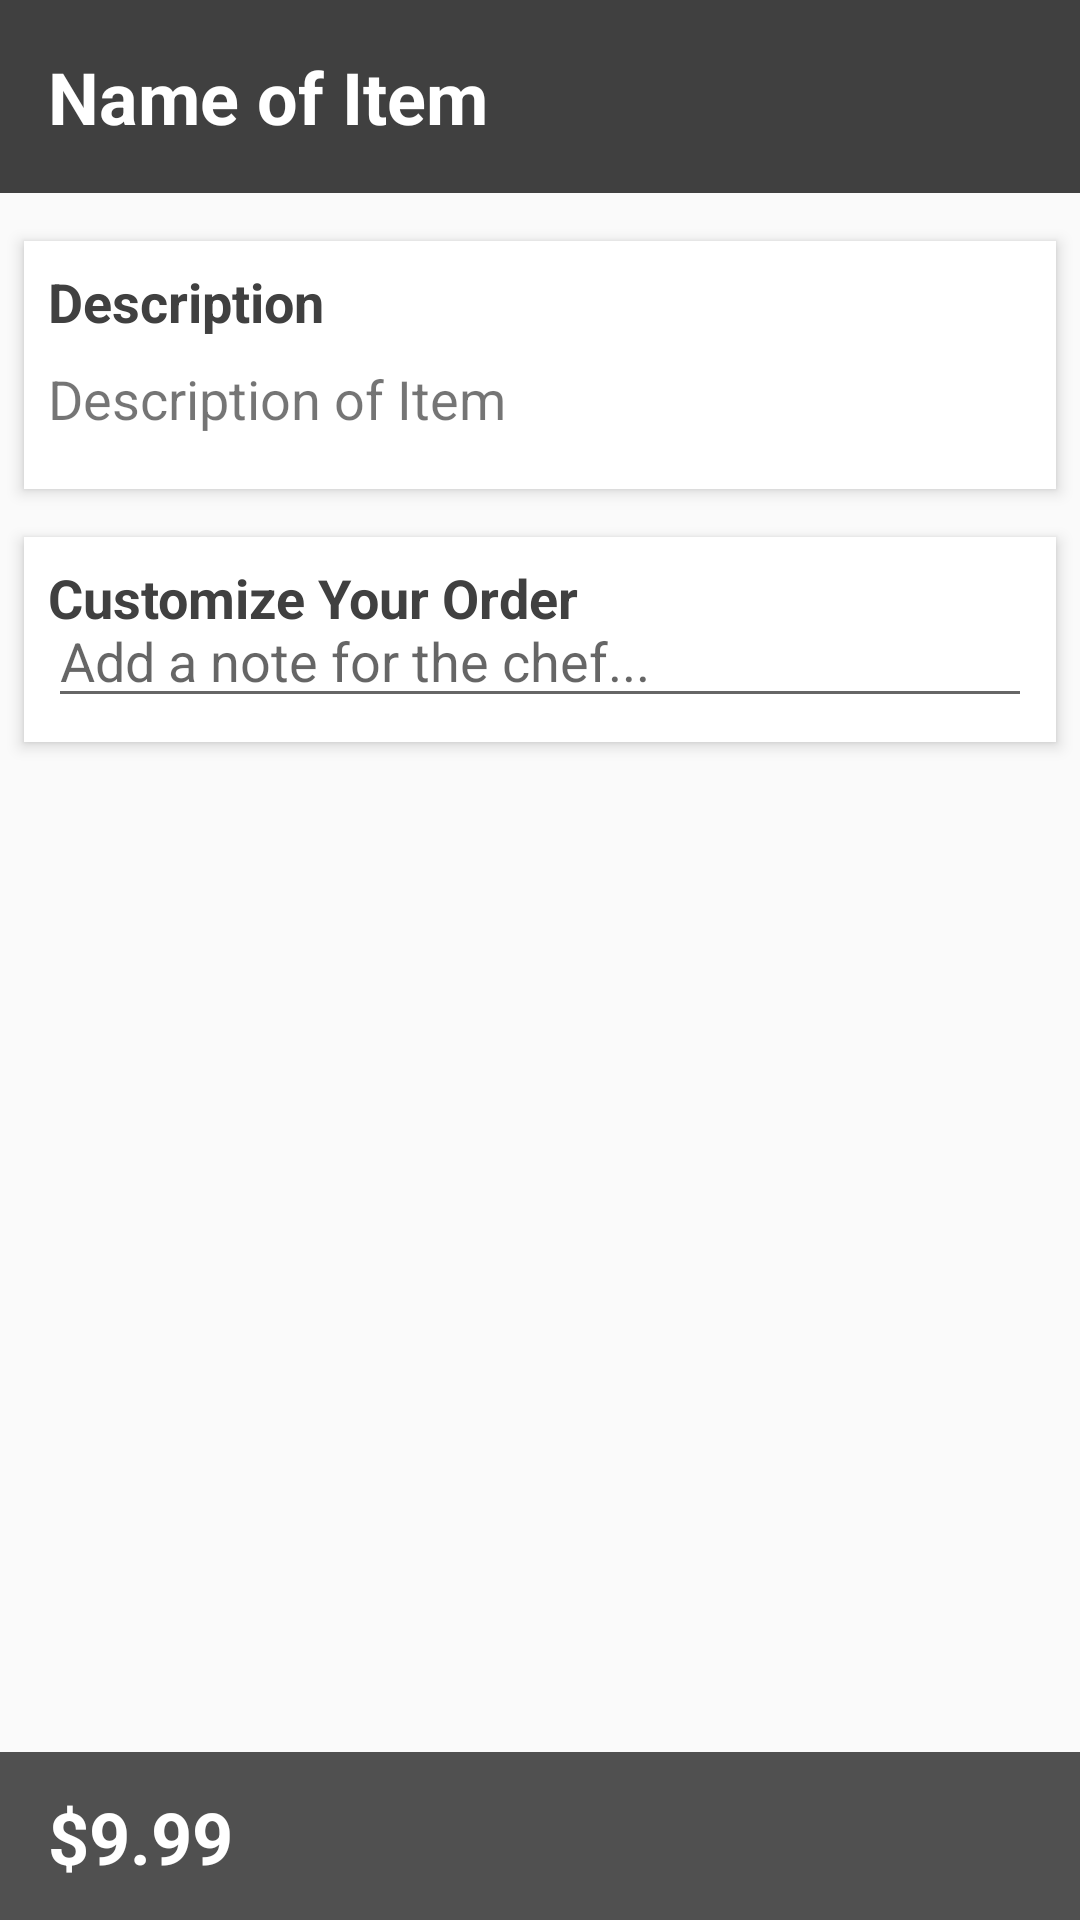

Android layout source for this screen:
<!-- AndroidManifest.xml: application theme AppTheme -->
<!-- res/layout/content_menu_item_full.xml -->
<?xml version="1.0" encoding="utf-8"?>
<androidx.constraintlayout.widget.ConstraintLayout xmlns:android="http://schemas.android.com/apk/res/android"
    xmlns:app="http://schemas.android.com/apk/res-auto"
    xmlns:tools="http://schemas.android.com/tools"
    android:layout_width="match_parent"
    android:layout_height="match_parent"
    android:minHeight="@dimen/activity_vertical_margin"
    tools:context=".MenuItemFull">

    <androidx.appcompat.widget.Toolbar
        android:id="@+id/toolbar"
        android:layout_width="match_parent"
        android:layout_height="wrap_content"
        android:background="?attr/colorPrimary"
        android:minHeight="?attr/actionBarSize"
        android:theme="?attr/actionBarTheme"
        app:layout_constraintBottom_toBottomOf="parent" />

    <androidx.constraintlayout.widget.ConstraintLayout
        android:layout_width="match_parent"
        android:layout_height="0dp"
        app:layout_constraintBottom_toTopOf="@+id/toolbar"
        app:layout_constraintTop_toTopOf="parent">

        <ScrollView
            android:id="@+id/scrollView2"
            android:layout_width="match_parent"
            android:layout_height="match_parent">

            <androidx.constraintlayout.widget.ConstraintLayout
                android:layout_width="match_parent"
                android:layout_height="wrap_content"
                android:background="#00FFFFFF">

                <androidx.constraintlayout.widget.ConstraintLayout
                    android:id="@+id/itemFullNameArea"
                    android:layout_width="match_parent"
                    android:layout_height="wrap_content"
                    android:layout_marginStart="8dp"
                    android:layout_marginTop="16dp"
                    android:layout_marginEnd="8dp"
                    android:background="?attr/colorBackgroundFloating"
                    android:elevation="3dp"
                    android:paddingBottom="10dp"
                    app:layout_constraintEnd_toEndOf="parent"
                    app:layout_constraintStart_toStartOf="parent"
                    app:layout_constraintTop_toBottomOf="@+id/constraintLayout2">

                    <TextView
                        android:id="@+id/textView3"
                        android:layout_width="wrap_content"
                        android:layout_height="wrap_content"
                        android:layout_marginStart="8dp"
                        android:layout_marginTop="8dp"
                        android:text="Description"
                        android:textColor="@color/colorPrimaryDark"
                        android:textSize="18sp"
                        android:textStyle="bold"
                        app:layout_constraintStart_toStartOf="parent"
                        app:layout_constraintTop_toTopOf="parent" />

                    <TextView
                        android:id="@+id/itemFullDescription"
                        android:layout_width="0dp"
                        android:layout_height="wrap_content"
                        android:layout_marginStart="8dp"
                        android:layout_marginTop="8dp"
                        android:layout_marginEnd="8dp"
                        android:text="Description of Item"
                        android:textSize="18sp"
                        app:layout_constraintEnd_toEndOf="parent"
                        app:layout_constraintStart_toStartOf="parent"
                        app:layout_constraintTop_toBottomOf="@+id/textView3"
                        tools:text="Fresh yams roasted and covered in a sweet and savory glaze." />

                    <androidx.recyclerview.widget.RecyclerView
                        android:id="@+id/recyclerView"
                        android:layout_width="match_parent"
                        android:layout_height="wrap_content"
                        android:layout_marginStart="8dp"
                        android:layout_marginTop="8dp"
                        android:layout_marginEnd="8dp"
                        android:layoutDirection="ltr"
                        app:layout_constraintEnd_toEndOf="parent"
                        app:layout_constraintStart_toStartOf="parent"
                        app:layout_constraintTop_toBottomOf="@+id/itemFullDescription"
                        tools:itemCount="1">

                    </androidx.recyclerview.widget.RecyclerView>

                </androidx.constraintlayout.widget.ConstraintLayout>

                <androidx.constraintlayout.widget.ConstraintLayout
                    android:id="@+id/itemFullCustomize"
                    android:layout_width="match_parent"
                    android:layout_height="wrap_content"
                    android:layout_marginStart="8dp"
                    android:layout_marginTop="16dp"
                    android:layout_marginEnd="8dp"
                    android:layout_marginBottom="16dp"
                    android:background="?attr/colorBackgroundFloating"
                    android:elevation="3dp"
                    android:paddingBottom="8dp"
                    app:layout_constraintBottom_toBottomOf="parent"
                    app:layout_constraintEnd_toEndOf="parent"
                    app:layout_constraintStart_toStartOf="parent"
                    app:layout_constraintTop_toBottomOf="@+id/itemFullNameArea">

                        <EditText
                            android:id="@+id/itemFullChefNotes"
                            android:layout_width="0dp"
                            android:layout_height="wrap_content"
                            android:layout_marginStart="8dp"
                            android:layout_marginTop="8dp"
                            android:layout_marginEnd="8dp"
                            android:ems="10"
                            android:gravity="start|top"
                            android:hint="Add a note for the chef..."
                            android:inputType="textMultiLine"
                            android:maxLength="250"
                            app:layout_constraintBottom_toBottomOf="parent"
                            app:layout_constraintEnd_toEndOf="parent"
                            app:layout_constraintStart_toStartOf="parent"
                            app:layout_constraintTop_toBottomOf="@+id/textView2" />

                    <TextView
                        android:layout_width="wrap_content"
                        android:layout_height="wrap_content"
                        android:layout_alignParentRight="true"
                        android:layout_alignParentBottom="true"
                        android:layout_marginEnd="10dp"
                        app:layout_constraintBottom_toTopOf="@+id/itemFullChefNotes"
                        app:layout_constraintEnd_toEndOf="parent"
                        android:text=""/>

                    <TextView
                            android:id="@+id/charCount"
                            android:layout_width="wrap_content"
                            android:layout_height="wrap_content"
                            android:layout_marginStart="8dp"
                            android:layout_marginTop="8dp"
                            android:text="Customize Your Order"
                            android:textColor="@color/colorPrimaryDark"
                            android:textSize="18sp"
                            android:textStyle="bold"
                            app:layout_constraintStart_toStartOf="parent"
                            app:layout_constraintTop_toTopOf="parent" />
                </androidx.constraintlayout.widget.ConstraintLayout>

                <ImageView
                    android:id="@+id/itemFullImage"
                    android:layout_width="match_parent"
                    android:layout_height="wrap_content"
                    android:adjustViewBounds="true"
                    android:scaleType="centerCrop"
                    android:transitionName="itemImage"
                    app:layout_constraintEnd_toEndOf="parent"
                    app:layout_constraintStart_toStartOf="parent"
                    app:layout_constraintTop_toTopOf="parent"
                    tools:srcCompat="@drawable/placeholder" />

                <androidx.constraintlayout.widget.ConstraintLayout
                    android:id="@+id/constraintLayout2"
                    android:layout_width="match_parent"
                    android:layout_height="wrap_content"
                    app:layout_constraintEnd_toEndOf="@+id/itemFullImage"
                    app:layout_constraintStart_toStartOf="@+id/itemFullImage"
                    app:layout_constraintTop_toBottomOf="@+id/itemFullImage">

                    <androidx.constraintlayout.widget.ConstraintLayout
                        android:id="@+id/constraintLayout4"
                        android:layout_width="0dp"
                        android:layout_height="0dp"
                        android:background="@color/colorPrimaryDark"
                        app:layout_constraintBottom_toBottomOf="parent"
                        app:layout_constraintEnd_toEndOf="parent"
                        app:layout_constraintStart_toStartOf="parent"
                        app:layout_constraintTop_toTopOf="parent">

                    </androidx.constraintlayout.widget.ConstraintLayout>

                    <TextView
                        android:id="@+id/itemFullName"
                        android:layout_width="0dp"
                        android:layout_height="wrap_content"
                        android:layout_marginStart="16dp"
                        android:layout_marginTop="16dp"
                        android:layout_marginEnd="16dp"
                        android:layout_marginBottom="16dp"
                        android:maxLines="2"
                        android:text="Name of Item"
                        android:textAlignment="textStart"
                        android:textColor="#FFFFFF"
                        android:textSize="24sp"
                        android:textStyle="bold"
                        app:layout_constraintBottom_toBottomOf="parent"
                        app:layout_constraintEnd_toEndOf="@+id/constraintLayout4"
                        app:layout_constraintStart_toStartOf="@+id/constraintLayout4"
                        app:layout_constraintTop_toTopOf="parent"
                        tools:text="Roasted Yams" />

                </androidx.constraintlayout.widget.ConstraintLayout>

            </androidx.constraintlayout.widget.ConstraintLayout>
        </ScrollView>
    </androidx.constraintlayout.widget.ConstraintLayout>

    <TextView
        android:id="@+id/itemFullPrice"
        android:layout_width="0dp"
        android:layout_height="wrap_content"
        android:layout_marginStart="16dp"
        android:text="$9.99"
        android:textAlignment="viewStart"
        android:textColor="#FFFFFF"
        android:textSize="24sp"
        android:textStyle="bold"
        app:layout_constraintBottom_toBottomOf="@+id/toolbar"
        app:layout_constraintStart_toStartOf="parent"
        app:layout_constraintTop_toTopOf="@+id/toolbar" />

</androidx.constraintlayout.widget.ConstraintLayout>
<!-- resources referenced by this layout -->
<resources>
  <color name="colorPrimaryDark">#404040</color>
  <dimen name="activity_vertical_margin">16dp</dimen>
  <!-- drawable placeholder: jpg bitmap (drawable, 8809 bytes) -->
  <style name="AppTheme" parent="Theme.AppCompat.Light.DarkActionBar">
          
          <item name="colorPrimary">@color/colorPrimary</item>
          <item name="colorPrimaryDark">@color/colorPrimaryDark</item>
          <item name="colorAccent">@color/colorAccent</item>
          <item name="android:windowContentTransitions">true</item>
      </style>
  <color name="colorPrimary">#505050</color>
  <color name="colorAccent">#909090</color>
</resources>
